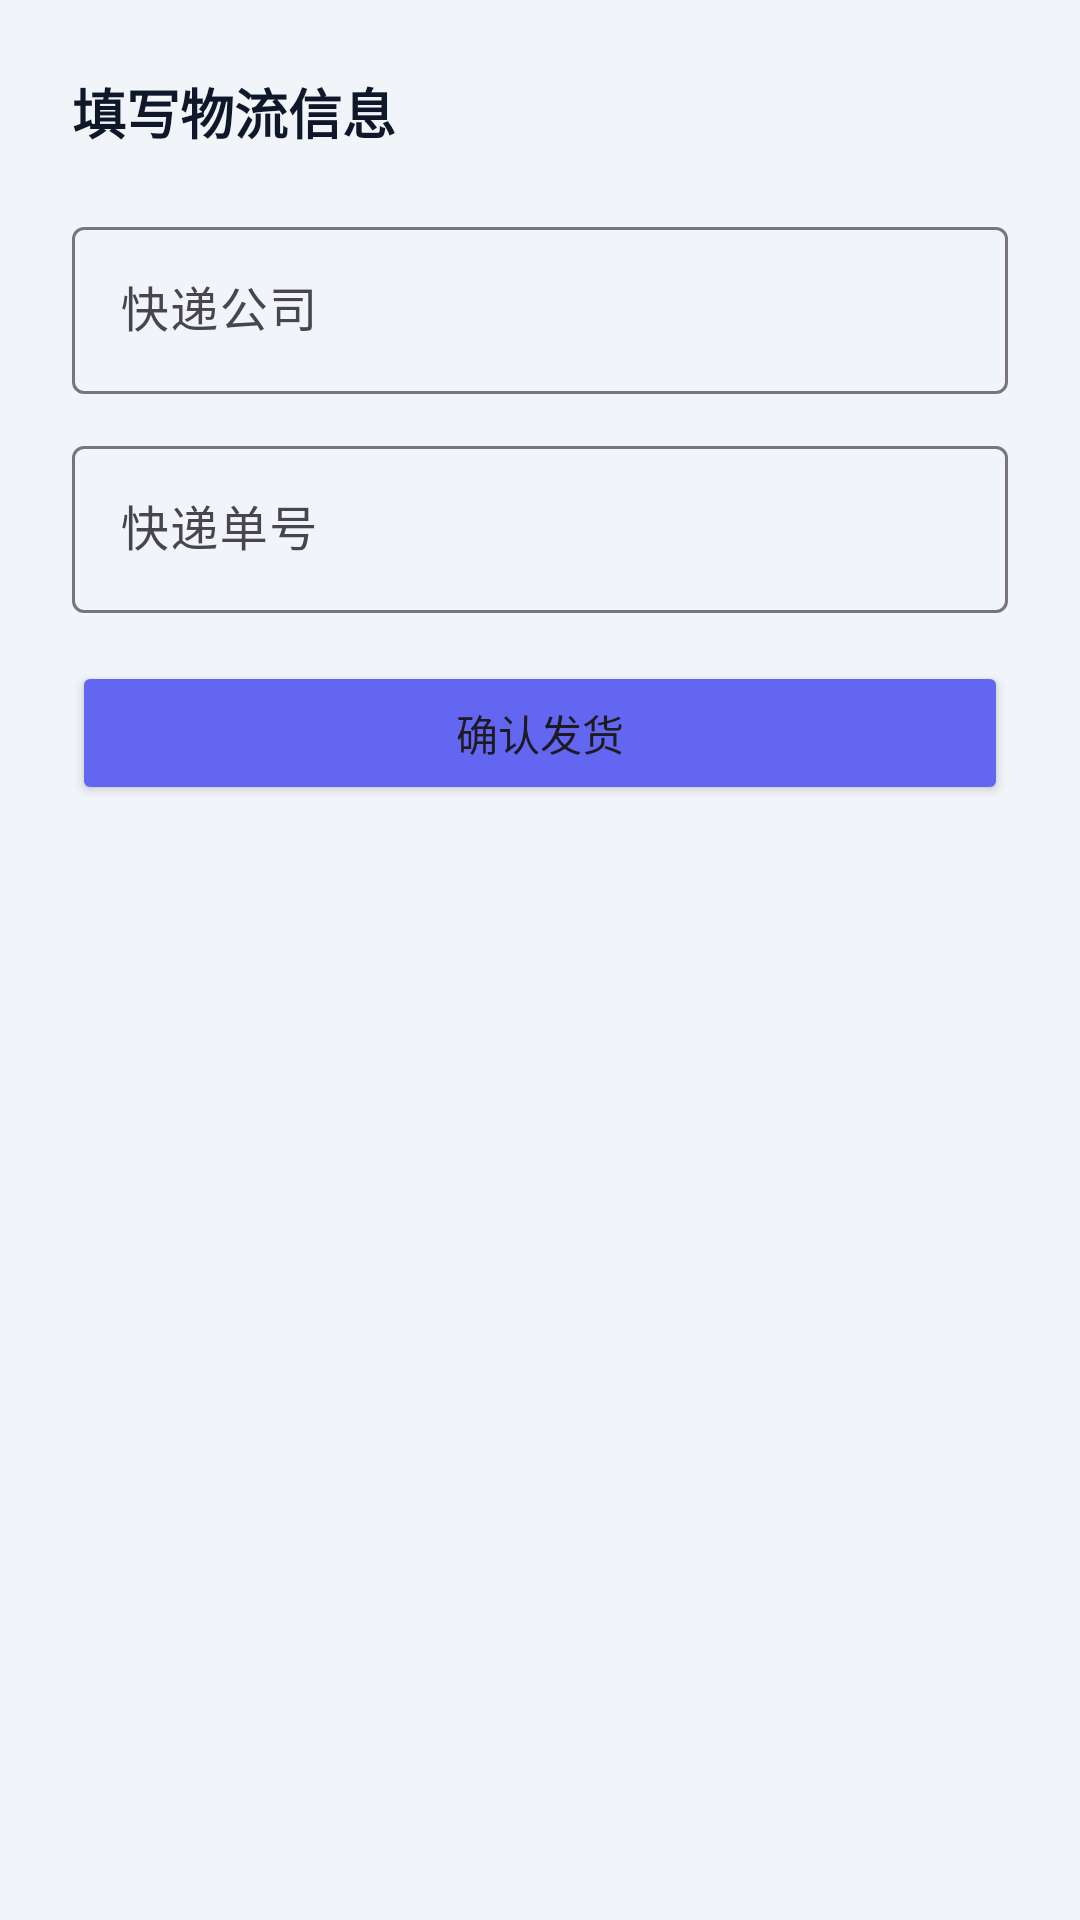

Android layout source for this screen:
<!-- AndroidManifest.xml: application theme Theme.RubberShop -->
<!-- res/layout/sheet_ship.xml -->
<?xml version="1.0" encoding="utf-8"?>
<LinearLayout xmlns:android="http://schemas.android.com/apk/res/android"
    android:layout_width="match_parent"
    android:layout_height="wrap_content"
    android:orientation="vertical"
    android:padding="24dp">

    <TextView
        android:layout_width="match_parent"
        android:layout_height="wrap_content"
        android:text="填写物流信息"
        android:textSize="18sp"
        android:textStyle="bold"
        android:textColor="@color/text_primary"
        android:layout_marginBottom="20dp" />

    <com.google.android.material.textfield.TextInputLayout
        android:layout_width="match_parent"
        android:layout_height="wrap_content"
        android:layout_marginBottom="12dp"
        style="@style/Widget.Material3.TextInputLayout.OutlinedBox">

        <com.google.android.material.textfield.TextInputEditText
            android:id="@+id/et_company"
            android:layout_width="match_parent"
            android:layout_height="wrap_content"
            android:hint="快递公司"
            android:inputType="text" />
    </com.google.android.material.textfield.TextInputLayout>

    <com.google.android.material.textfield.TextInputLayout
        android:layout_width="match_parent"
        android:layout_height="wrap_content"
        android:layout_marginBottom="16dp"
        style="@style/Widget.Material3.TextInputLayout.OutlinedBox">

        <com.google.android.material.textfield.TextInputEditText
            android:id="@+id/et_no"
            android:layout_width="match_parent"
            android:layout_height="wrap_content"
            android:hint="快递单号"
            android:inputType="text" />
    </com.google.android.material.textfield.TextInputLayout>

    <Button
        android:id="@+id/btn_submit"
        android:layout_width="match_parent"
        android:layout_height="48dp"
        android:text="确认发货"
        android:backgroundTint="@color/primary" />
</LinearLayout>
<!-- resources referenced by this layout -->
<resources>
  <color name="primary">#6366F1</color>
  <color name="text_primary">#0F172A</color>
  <style name="Theme.RubberShop" parent="Theme.Material3.Light.NoActionBar">
          <item name="colorPrimary">@color/primary</item>
          <item name="colorOnPrimary">@color/white</item>
          <item name="colorSecondary">@color/primary</item>
          <item name="colorOnSecondary">@color/white</item>
          <item name="android:colorBackground">@color/bg</item>
          <item name="colorSurface">@color/surface</item>
          <item name="colorOnSurface">@color/text_primary</item>
          <item name="android:statusBarColor">@color/primary_dark</item>
          <item name="android:navigationBarColor">@color/white</item>
          <item name="android:windowTranslucentStatus">false</item>
          <item name="android:windowTranslucentNavigation">false</item>
      </style>
  <color name="white">#FFFFFF</color>
  <color name="bg">#F1F5F9</color>
  <color name="surface">#FFFFFF</color>
  <color name="primary_dark">#4F46E5</color>
</resources>
